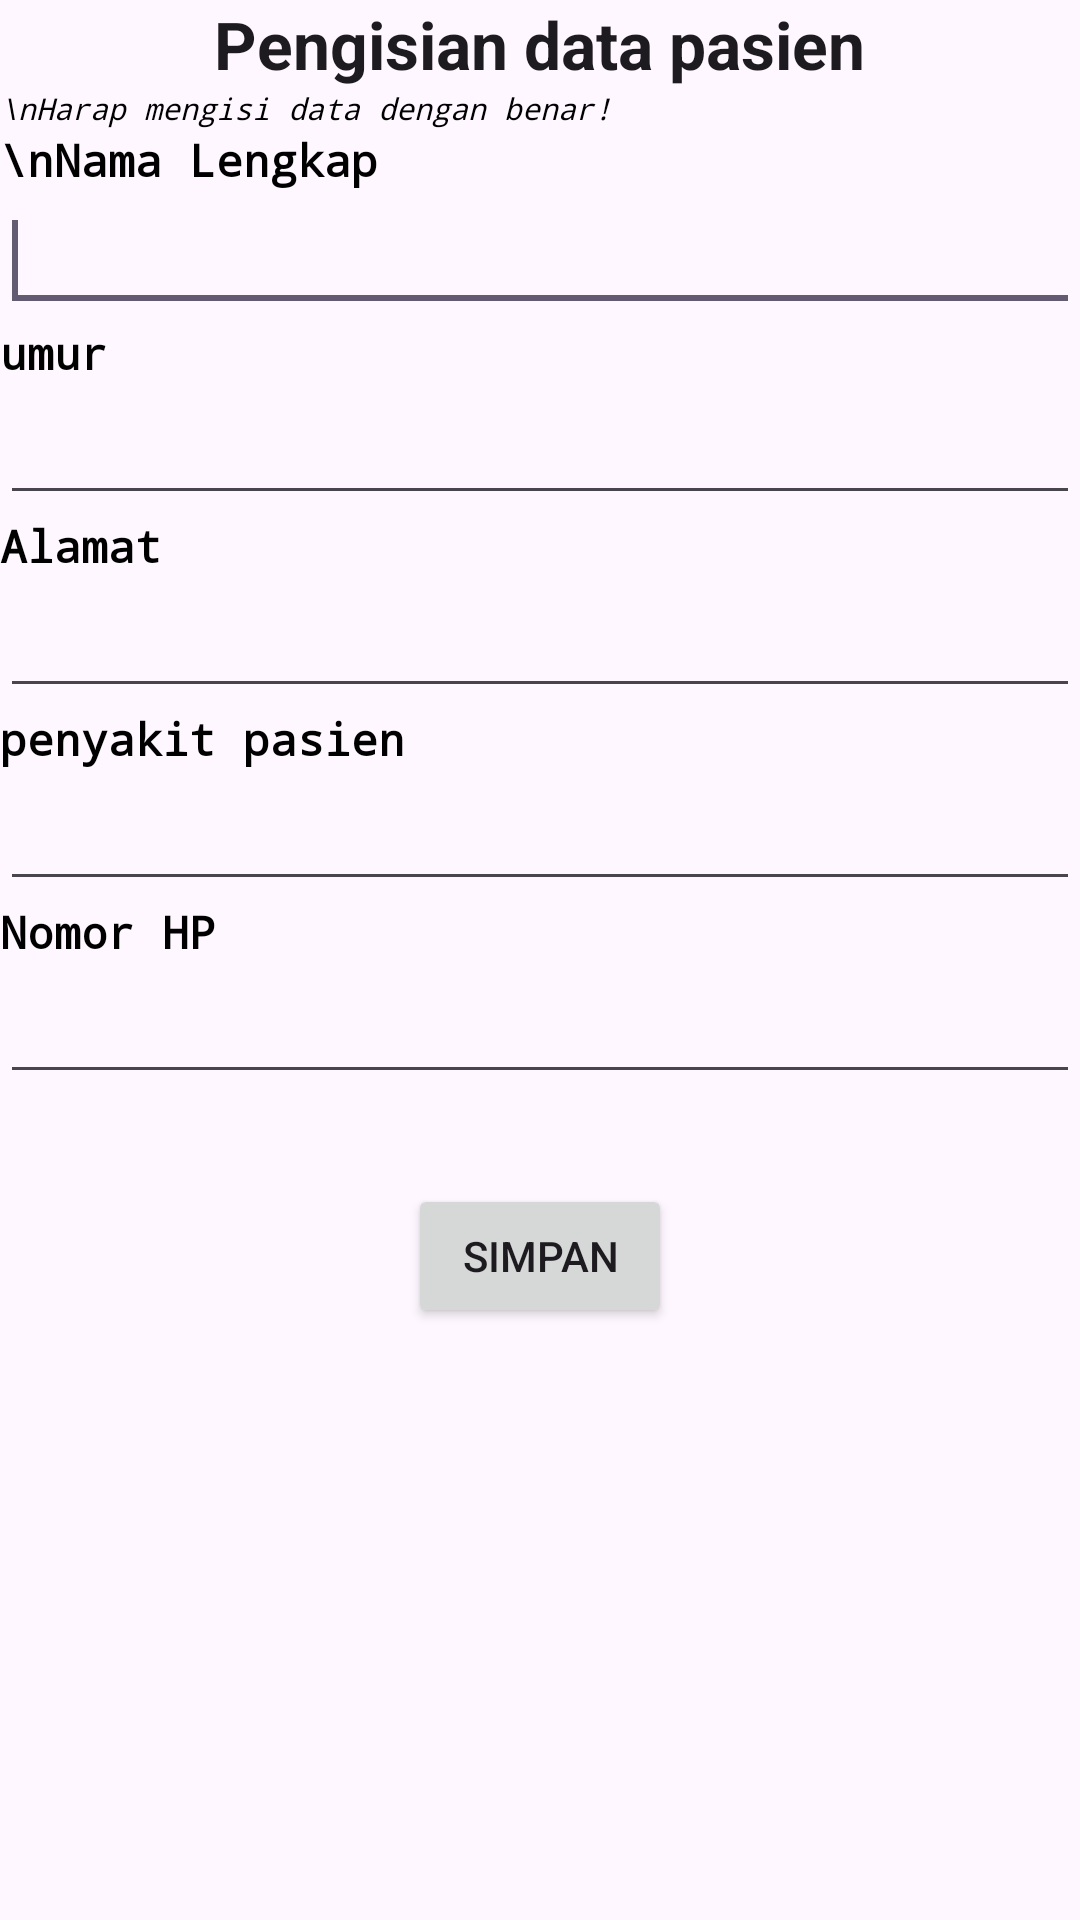

Reconstruct the res/layout file that produces this screen, plus the resources it refers to.
<!-- AndroidManifest.xml: application theme Theme.AplikasiSederhanaAldino -->
<!-- res/layout/activity_main.xml -->
<?xml version="1.0" encoding="utf-8"?>
    <ScrollView xmlns:android="http://schemas.android.com/apk/res/android"
        xmlns:tools="http://schemas.android.com/tools"
        android:layout_width="match_parent"
        android:layout_height="match_parent"
        tools:context=".MainActivity"
        tools:ignore="HardcodedText,ObsoleteLayoutParam,DuplicateIds,TextFields,SpUsage" >

        <LinearLayout
            android:layout_width="fill_parent"
            android:layout_height="912dp"
            android:orientation="vertical" >

            <TextView
                android:id="@+id/textView1"
                android:layout_width="wrap_content"
                android:layout_height="wrap_content"
                android:layout_gravity="center_horizontal"
                android:textStyle="bold"
                android:text="Pengisian data pasien"
                android:textAppearance="?android:attr/textAppearanceLarge" />

            <TextView
                android:id="@+id/text1"
                android:layout_width="wrap_content"
                android:layout_height="wrap_content"
                android:text="\nHarap mengisi data dengan benar!"
                android:textSize="10dp"
                android:textStyle="italic"
                android:typeface="monospace"
                android:textColor="#000000" />

            <TextView
                android:id="@+id/textNama"
                android:layout_width="wrap_content"
                android:layout_height="wrap_content"
                android:text="\nNama Lengkap"
                android:textSize="15dp"
                android:textStyle="bold"
                android:typeface="monospace"
                android:textColor="#000000" />

            <EditText
                android:id="@+id/editNama"
                android:layout_width="match_parent"
                android:layout_height="wrap_content"
                android:textSize="20dp"
                android:typeface="monospace" />
            <requestFocus />

            <TextView
                android:id="@+id/textEmail"
                android:layout_width="wrap_content"
                android:layout_height="wrap_content"
                android:text="umur"
                android:textSize="15dp"
                android:textStyle="bold"
                android:typeface="monospace"
                android:textColor="#000000" />

            <EditText
                android:id="@+id/editumur"
                android:layout_width="match_parent"
                android:layout_height="wrap_content"
                android:inputType="textEmailAddress"
                android:textSize="20dp"
                android:typeface="monospace" >
            </EditText>

            <TextView
                android:id="@+id/textAlamat"
                android:layout_width="wrap_content"
                android:layout_height="wrap_content"
                android:text="Alamat"
                android:textSize="15dp"
                android:textStyle="bold"
                android:typeface="monospace"
                android:textColor="#000000" />

            <EditText
                android:id="@+id/editAlamat"
                android:layout_width="match_parent"
                android:layout_height="wrap_content"
                android:textSize="20dp"
                android:typeface="monospace" />

            <TextView
                android:id="@+id/textIG"
                android:layout_width="wrap_content"
                android:layout_height="wrap_content"
                android:text="penyakit pasien"
                android:textSize="15dp"
                android:textStyle="bold"
                android:typeface="monospace"
                android:textColor="#000000" />

            <EditText
                android:id="@+id/editpenyakit"
                android:layout_width="match_parent"
                android:layout_height="wrap_content"
                android:textSize="20dp"
                android:typeface="monospace" />


            <TextView
                android:id="@+id/textNO"
                android:layout_width="wrap_content"
                android:layout_height="wrap_content"
                android:text="Nomor HP"
                android:textSize="15dp"
                android:textStyle="bold"
                android:typeface="monospace"
                android:textColor="#000000" />

            <EditText
                android:id="@+id/editNO"
                android:layout_width="match_parent"
                android:layout_height="wrap_content"
                android:textSize="20dp"
                android:typeface="monospace" />

            <Button
                android:id="@+id/btnPindah"
                android:layout_width="wrap_content"
                android:layout_height="wrap_content"
                android:layout_marginTop="30dp"
                android:layout_gravity="center_horizontal"
                android:text="simpan" />

        </LinearLayout>
    </ScrollView>
<!-- resources referenced by this layout -->
<resources>
  <style name="Theme.AplikasiSederhanaAldino" parent="Base.Theme.AplikasiSederhanaAldino" />
  <style name="Base.Theme.AplikasiSederhanaAldino" parent="Theme.Material3.DayNight.NoActionBar">
          
          
      </style>
</resources>
